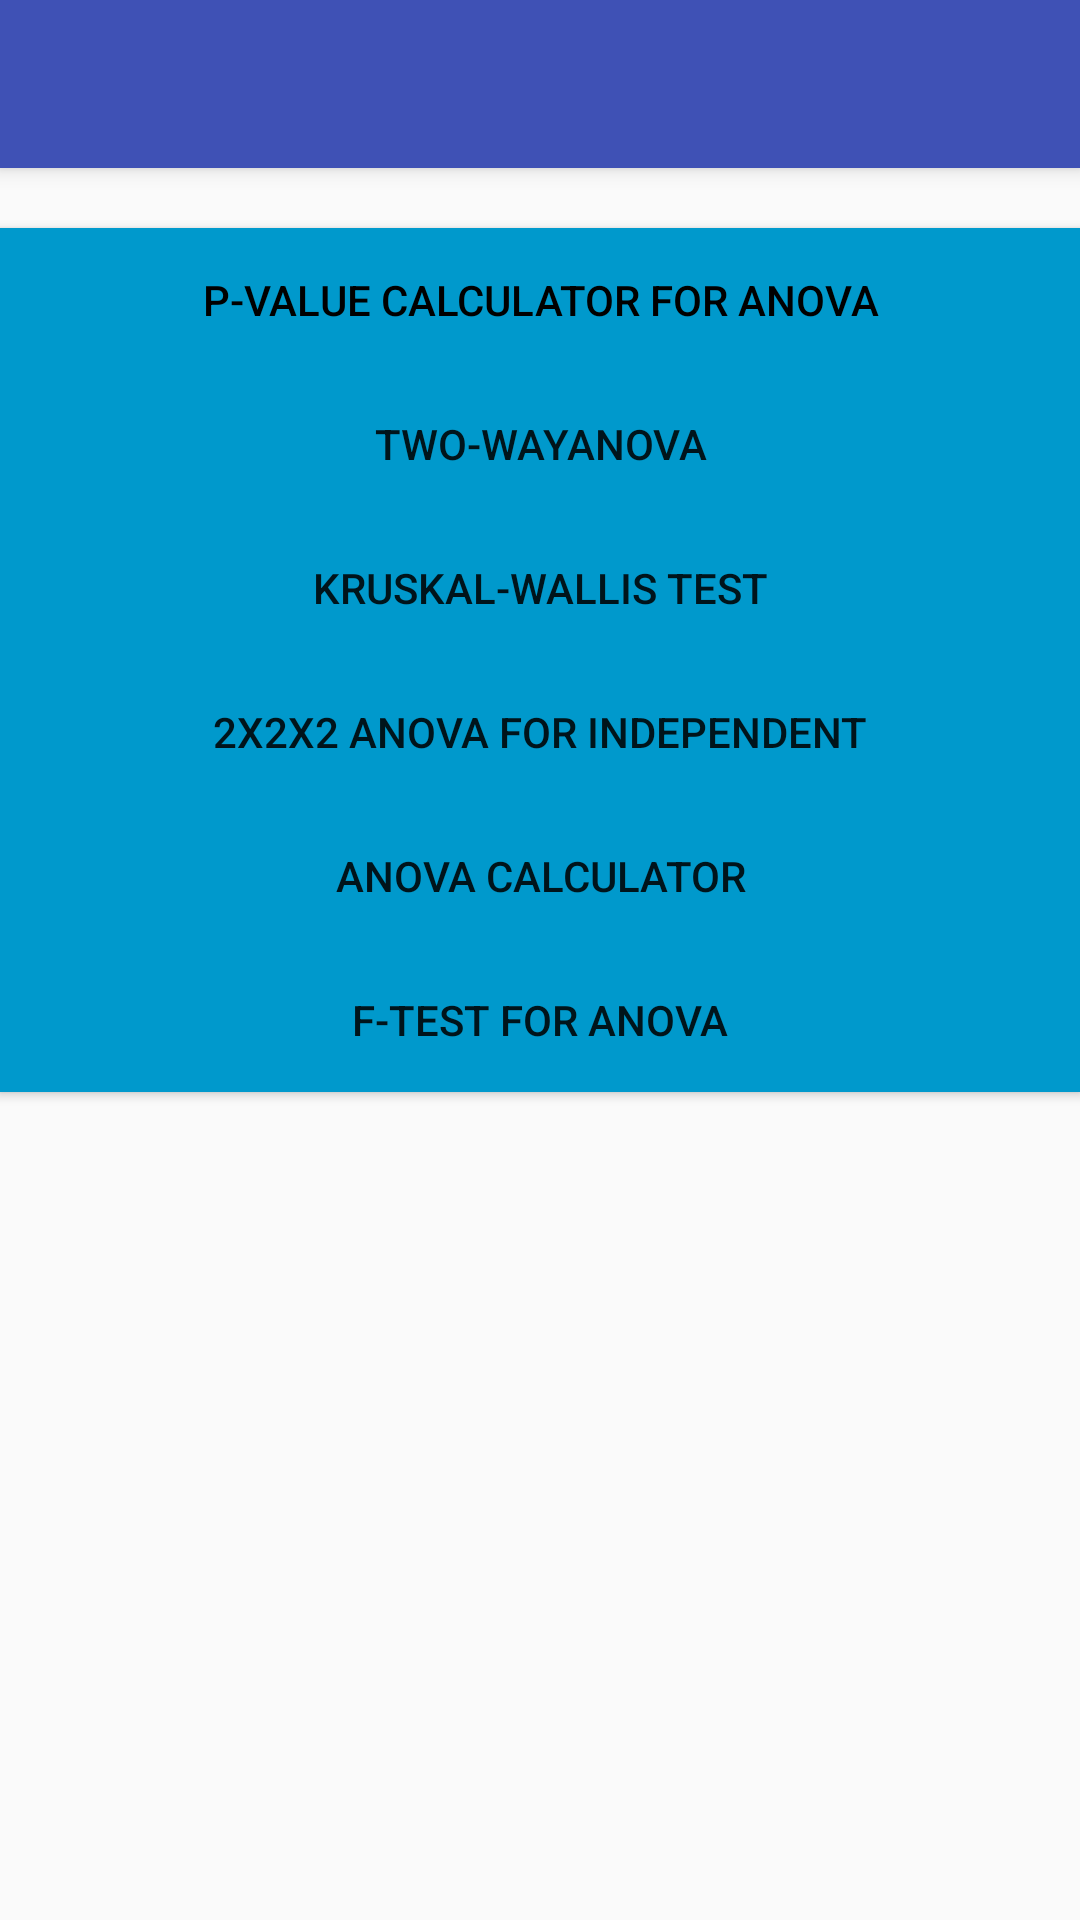

Produce the Android XML layout that renders to this screen, including the resource entries it uses.
<!-- AndroidManifest.xml: activity theme MyMaterialTheme -->
<!-- res/layout/activity_six.xml -->
<?xml version="1.0" encoding="utf-8"?>

<android.support.design.widget.CoordinatorLayout xmlns:android="http://schemas.android.com/apk/res/android"
    xmlns:app="http://schemas.android.com/apk/res-auto"
    xmlns:tools="http://schemas.android.com/tools"
    android:layout_width="match_parent"
    android:layout_height="match_parent"
    android:fitsSystemWindows="true"
    tools:context=".OneActivity">

    <android.support.design.widget.AppBarLayout
        android:layout_width="match_parent"
        android:layout_height="wrap_content"
        android:theme="@style/MyMaterialTheme.AppBarOverlay">

        <android.support.v7.widget.Toolbar
            android:id="@+id/toolbar"
            android:layout_width="match_parent"
            android:layout_height="?attr/actionBarSize"
            android:background="?attr/colorPrimary"
            app:popupTheme="@style/MyMaterialTheme.PopupOverlay" />

    </android.support.design.widget.AppBarLayout>

    <include layout="@layout/content_six" />



</android.support.design.widget.CoordinatorLayout>
<!-- res/layout/content_six.xml (included above) -->
<?xml version="1.0" encoding="utf-8"?>

<RelativeLayout xmlns:android="http://schemas.android.com/apk/res/android"
    xmlns:app="http://schemas.android.com/apk/res-auto"
    xmlns:tools="http://schemas.android.com/tools"
    android:id="@+id/content_hello"
    android:layout_width="match_parent"
    android:layout_height="match_parent"
    android:paddingBottom="@dimen/activity_vertical_margin"
    android:paddingLeft="@dimen/activity_horizontal_margin"
    android:paddingRight="@dimen/activity_horizontal_margin"
    android:paddingTop="@dimen/activity_vertical_margin"
    app:layout_behavior="@string/appbar_scrolling_view_behavior"
    tools:context=".OneActivity"
    tools:showIn="@layout/activity_one">

    <Button
        android:id="@+id/button1"
        android:layout_width="match_parent"
        android:layout_height="wrap_content"

        android:layout_marginTop="20dp"
        android:background="@android:color/holo_blue_dark"
        android:text="p-Value Calculator for ANOVA"
        android:textColor="@android:color/black" />

    <Button
        android:id="@+id/button2"
        android:layout_width="match_parent"
        android:layout_height="wrap_content"
        android:background="@android:color/holo_blue_dark"
        android:layout_below="@+id/button1"

        android:text="Two-WayANOVA" />
    <Button
        android:id="@+id/button3"
        android:background="@android:color/holo_blue_dark"
        android:layout_width="match_parent"
        android:layout_height="wrap_content"
        android:layout_below="@+id/button2"

        android:text="Kruskal-Wallis test" />
    <Button
        android:id="@+id/button4"
        android:layout_width="match_parent"
        android:background="@android:color/holo_blue_dark"
        android:layout_height="wrap_content"
        android:layout_below="@+id/button3"

        android:text="2x2x2 ANOVA for Independent" />
    <Button
        android:id="@+id/button5"
        android:layout_width="match_parent"
        android:background="@android:color/holo_blue_dark"
        android:layout_height="wrap_content"
        android:layout_below="@+id/button4"

        android:text="ANOVA Calculator" />

    <Button
        android:id="@+id/button6"
        android:layout_width="match_parent"
        android:background="@android:color/holo_blue_dark"
        android:layout_height="wrap_content"
        android:layout_below="@+id/button5"

        android:text="F-Test for ANOVA" />

</RelativeLayout>
<!-- res/layout/activity_one.xml (included above) -->
<?xml version="1.0" encoding="utf-8"?>

<android.support.design.widget.CoordinatorLayout xmlns:android="http://schemas.android.com/apk/res/android"
    xmlns:app="http://schemas.android.com/apk/res-auto"
    xmlns:tools="http://schemas.android.com/tools"
    android:layout_width="match_parent"
    android:layout_height="match_parent"
    android:fitsSystemWindows="true"
    tools:context=".OneActivity">

    <android.support.design.widget.AppBarLayout
        android:layout_width="match_parent"
        android:layout_height="wrap_content"
        android:theme="@style/MyMaterialTheme.AppBarOverlay">

        <android.support.v7.widget.Toolbar
            android:id="@+id/toolbar"
            android:layout_width="match_parent"
            android:layout_height="?attr/actionBarSize"
            android:background="?attr/colorPrimary"
            app:popupTheme="@style/MyMaterialTheme.PopupOverlay" />

    </android.support.design.widget.AppBarLayout>

    <include layout="@layout/content_one" />



</android.support.design.widget.CoordinatorLayout>
<!-- res/layout/content_one.xml (included above) -->
<?xml version="1.0" encoding="utf-8"?>

<RelativeLayout xmlns:android="http://schemas.android.com/apk/res/android"
    xmlns:app="http://schemas.android.com/apk/res-auto"
    xmlns:tools="http://schemas.android.com/tools"
    android:id="@+id/content_hello"
    android:layout_width="match_parent"
    android:layout_height="match_parent"
    android:paddingBottom="@dimen/activity_vertical_margin"
    android:paddingLeft="@dimen/activity_horizontal_margin"
    android:paddingRight="@dimen/activity_horizontal_margin"
    android:paddingTop="@dimen/activity_vertical_margin"
    app:layout_behavior="@string/appbar_scrolling_view_behavior"
    tools:context=".OneActivity"
    tools:showIn="@layout/activity_one">

    <Button
        android:id="@+id/button1"
        android:layout_width="match_parent"
        android:layout_height="wrap_content"
        android:layout_marginTop="170dp"
        android:background="@android:color/holo_blue_dark"
        android:text="Scientific Calculator"
        android:textColor="@android:color/black"
        android:layout_alignParentTop="true"
        android:layout_alignParentLeft="true"
        android:layout_alignParentStart="true" />
</RelativeLayout>
<!-- resources referenced by this layout -->
<resources>
  <style name="MyMaterialTheme.AppBarOverlay" parent="ThemeOverlay.AppCompat.Dark.ActionBar" />
  <style name="MyMaterialTheme.PopupOverlay" parent="ThemeOverlay.AppCompat.Light" />
  <style name="MyMaterialTheme" parent="MyMaterialTheme.Base">
  
  </style>
  <style name="MyMaterialTheme.Base" parent="Theme.AppCompat.Light.DarkActionBar">
  <item name="windowNoTitle">true</item>
  <item name="windowActionBar">false</item>
  <item name="colorPrimary">@color/colorPrimary</item>
  <item name="colorPrimaryDark">@color/colorPrimaryDark</item>
  <item name="colorAccent">@color/colorAccent</item>
  </style>
  <color name="colorPrimary">#3F51B5</color>
  <color name="colorPrimaryDark">#303F9F</color>
  <color name="colorAccent">#FF4081</color>
</resources>
